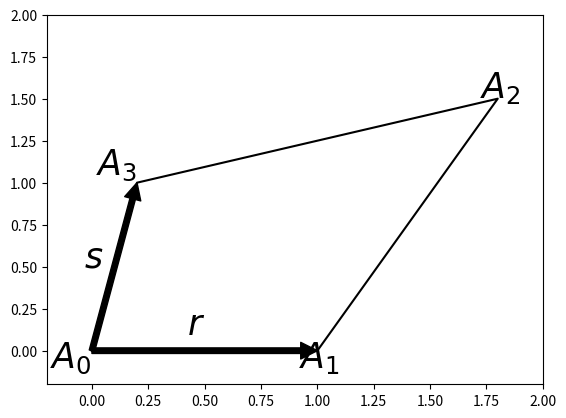

Here is the Python script that generated this plot:
import numpy as np
import matplotlib.pyplot as plt


alp, beta = 0.5, 0.5
val=np.array([[0, 0], [1, 0], [1+alp, 1+beta], [0 ,1], [0, 0]])
A = np.array([[1, 0.2], [0, 1]])
val = np.einsum('ij,kj->ki', A, val)
print(val)
plt.plot(val[:,0], val[:, 1], color='black')

s_qd = ['$A_0$','$A_1$', '$A_2$', '$A_3$', '$A_0$']

plt.annotate("", xy=(val[1, 0],val[1, 1]), xytext=(0, 0),
        arrowprops=dict(facecolor='black'))
plt.annotate("", xy=(val[3, 0],val[3, 1]), xytext=(0, 0),
        arrowprops=dict(facecolor='black'))


plt.text(val[0, 0],val[0, 1]-0.1,s_qd[0], family='serif', 
            style='italic', ha='right', wrap=True, fontsize=25)
plt.text(val[1, 0]+0.1,val[1, 1]-0.1,s_qd[1], family='serif', 
            style='italic', ha='right', wrap=True, fontsize=25)
plt.text(val[2, 0]+0.1,val[2, 1]+0.01,s_qd[2], family='serif', 
            style='italic', ha='right', wrap=True, fontsize=25)
plt.text(val[3, 0],val[3, 1]+0.05,s_qd[3], family='serif', 
            style='italic', ha='right', wrap=True, fontsize=25)

plt.text(0.5,0.1,'$r$', family='serif', 
            style='italic', ha='right', wrap=True, fontsize=25)
plt.text(0.05,0.5,'$s$',  family='serif', 
            style='italic', ha='right', wrap=True, fontsize=25)


plt.xlim(-0.2,2)
plt.ylim(-0.2,2)



plt.show()
